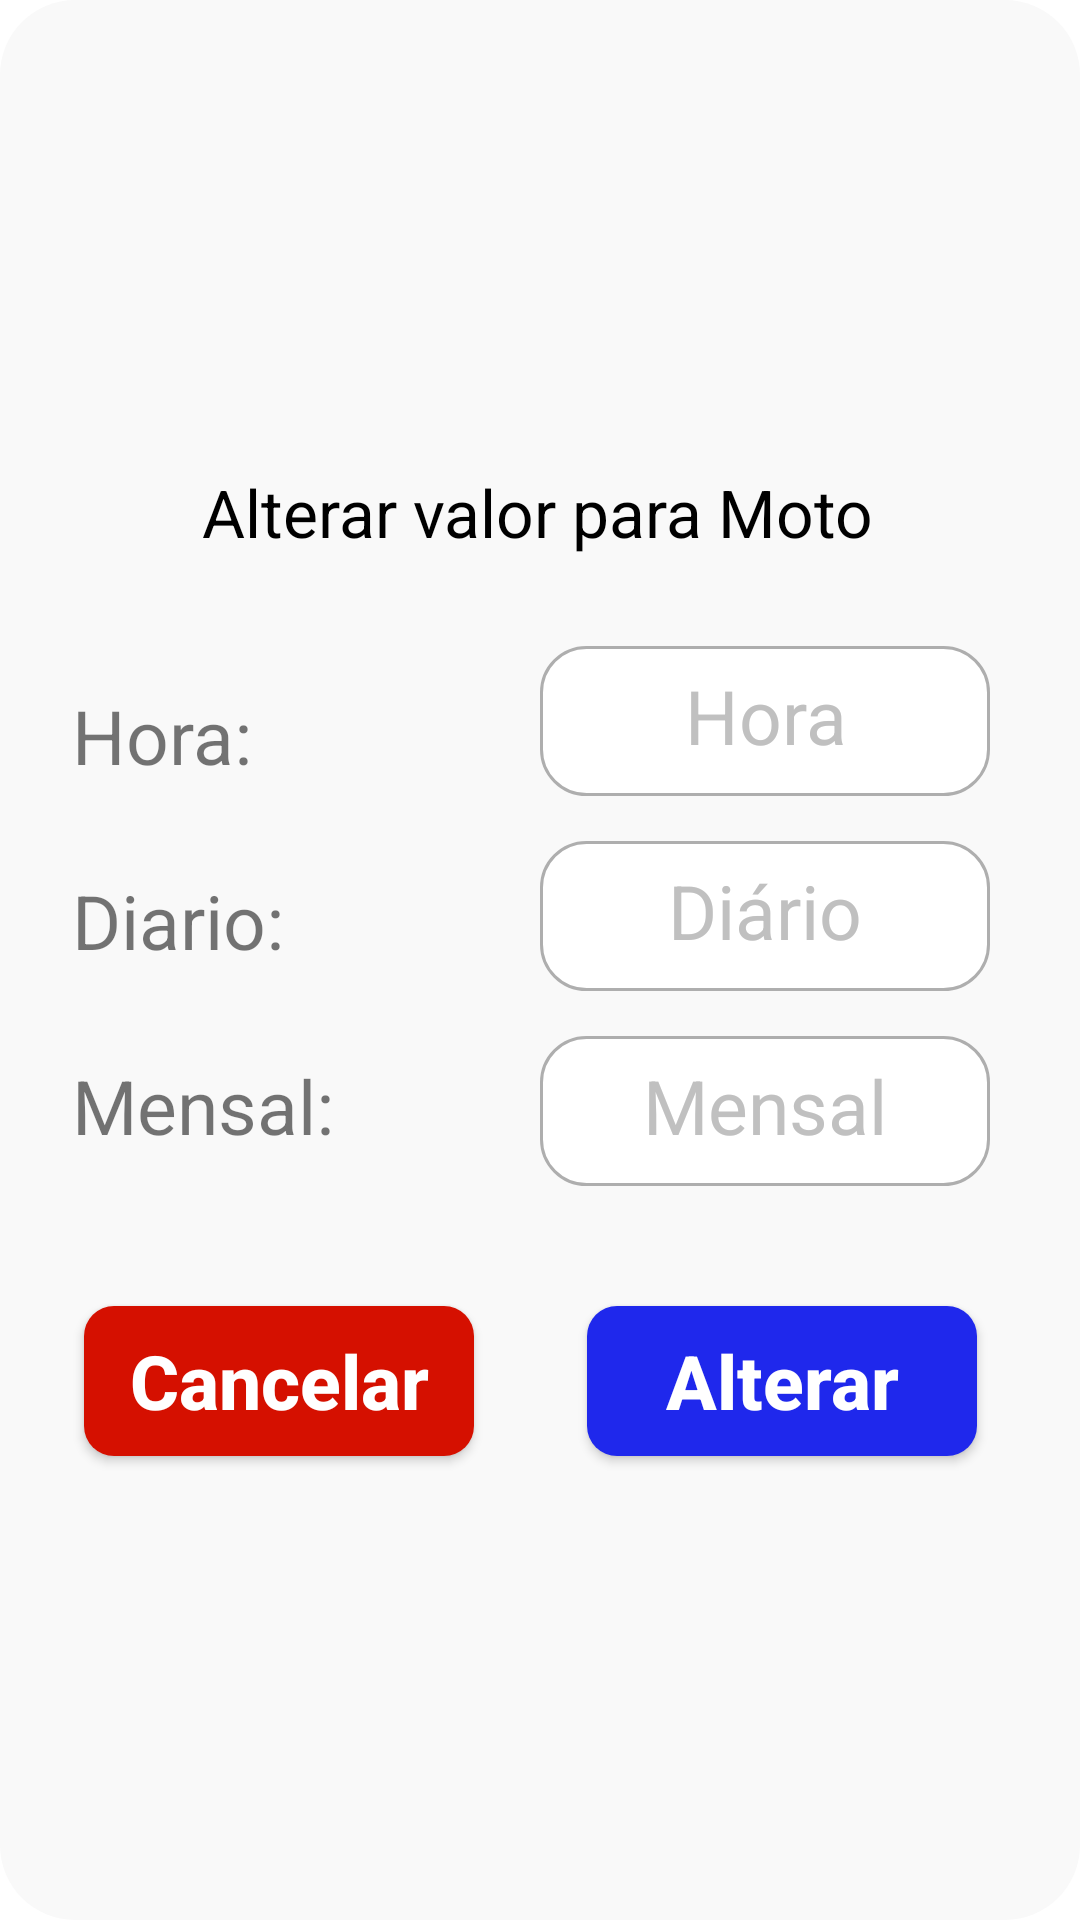

Layout XML and referenced resources for this Android screen:
<!-- AndroidManifest.xml: application theme Theme.Minoru -->
<!-- res/layout/dialog_precomoto.xml -->
<?xml version="1.0" encoding="utf-8"?>
<androidx.constraintlayout.widget.ConstraintLayout xmlns:android="http://schemas.android.com/apk/res/android"
    xmlns:app="http://schemas.android.com/apk/res-auto"
    xmlns:tools="http://schemas.android.com/tools"
    android:layout_width="370dp"
    android:layout_height="500dp"
    android:background="@drawable/alerdialoglayout"
    android:layout_gravity="center">


    <TextView
        android:id="@+id/textView16"
        android:layout_width="wrap_content"
        android:layout_height="wrap_content"
        android:layout_marginTop="156dp"
        android:text="Alterar valor para Moto"
        android:textColor="@color/black"
        android:textSize="22dp"
        app:layout_constraintEnd_toEndOf="parent"
        app:layout_constraintHorizontal_bias="0.496"
        app:layout_constraintStart_toStartOf="parent"
        app:layout_constraintTop_toTopOf="parent" />

    <androidx.appcompat.widget.AppCompatButton
        android:id="@+id/bt_cancela"
        style="@style/Buttoncancel"
        android:layout_width="130dp"
        android:layout_height="50dp"
        android:layout_marginStart="28dp"
        android:layout_marginTop="40dp"
        android:text="  Cancelar  "
        app:layout_constraintStart_toStartOf="parent"
        app:layout_constraintTop_toBottomOf="@+id/edittext_mensal" />

    <ImageView
        android:id="@+id/imageViewpreco"
        android:layout_width="87dp"
        android:layout_height="105dp"
        android:layout_marginTop="35dp"
        app:layout_constraintEnd_toEndOf="parent"
        app:layout_constraintStart_toStartOf="parent"
        app:layout_constraintTop_toTopOf="parent"
        app:srcCompat="@drawable/ic_moto" />

    <androidx.appcompat.widget.AppCompatButton
        android:id="@+id/bt_alterar"
        style="@style/Button"
        android:layout_width="130dp"
        android:layout_height="50dp"
        android:layout_marginStart="62dp"
        android:layout_marginEnd="59dp"
        android:text="Alterar"
        app:layout_constraintBottom_toBottomOf="@+id/bt_cancela"
        app:layout_constraintEnd_toEndOf="parent"
        app:layout_constraintStart_toEndOf="@+id/bt_cancela"
         />

    <TextView
        android:id="@+id/textView3"
        android:layout_width="wrap_content"
        android:layout_height="wrap_content"
        android:layout_marginStart="24dp"
        android:layout_marginTop="225dp"
        android:text="Hora:"
        android:textSize="25dp"
        app:layout_constraintStart_toStartOf="parent"
        app:layout_constraintTop_toTopOf="parent"
        app:layout_constraintBottom_toBottomOf="@id/edittext_hora"/>

    <TextView
        android:id="@+id/textView4"
        android:layout_width="wrap_content"
        android:layout_height="wrap_content"
        android:layout_marginTop="28dp"
        android:text="Diario:"
        android:textSize="25dp"
        app:layout_constraintStart_toStartOf="@id/textView3"
        app:layout_constraintTop_toBottomOf="@+id/textView3" />

    <TextView
        android:id="@+id/textView5"
        android:layout_width="wrap_content"
        android:layout_height="wrap_content"
        android:layout_marginTop="28dp"
        android:text="Mensal:"
        android:textSize="25dp"
        app:layout_constraintStart_toStartOf="@+id/textView4"
        app:layout_constraintTop_toBottomOf="@+id/textView4" />

    <EditText
        android:id="@+id/edittext_hora"
        style="@style/Edit_text"
        android:layout_width="150dp"
        android:layout_height="50dp"
        android:layout_marginStart="180dp"
        android:layout_marginTop="30dp"
        android:ems="10"
        android:hint="Hora"
        android:inputType="textPersonName"
        android:padding="10dp"
        android:textAlignment="center"
        android:paddingLeft="10dp"
        android:textSize="25dp"
        app:layout_constraintStart_toStartOf="parent"
        app:layout_constraintTop_toBottomOf="@+id/textView16" /> />

    <EditText
        android:id="@+id/edittext_diario"
        style="@style/Edit_text"
        android:layout_width="150dp"
        android:layout_height="50dp"
        android:layout_marginTop="15dp"
        android:ems="10"
        android:hint="Diário"
        android:textAlignment="center"
        android:inputType="textPersonName"
        android:padding="10dp"
        android:textSize="25dp"
        app:layout_constraintStart_toStartOf="@id/edittext_hora"
        app:layout_constraintTop_toBottomOf="@+id/edittext_hora"/>

    <EditText
        android:id="@+id/edittext_mensal"
        style="@style/Edit_text"
        android:layout_width="150dp"
        android:layout_height="50dp"
        android:layout_marginTop="15dp"
        android:ems="10"
        android:hint="Mensal"
        android:inputType="textPersonName"
        android:textAlignment="center"
        android:padding="10dp"
        android:textSize="25dp"
        app:layout_constraintStart_toStartOf="@id/edittext_diario"
        app:layout_constraintTop_toBottomOf="@+id/edittext_diario" />
</androidx.constraintlayout.widget.ConstraintLayout>
<!-- resources referenced by this layout -->
<resources>
  <color name="black">#FF000000</color>
  <!-- drawable alerdialoglayout (drawable) -->
  <?xml version="1.0" encoding="utf-8"?>
  <shape xmlns:android="http://schemas.android.com/apk/res/android">
  
      <solid android:color="@color/fundo" />
      <corners android:radius="25dp" />
  </shape>
  <style name="Button">
          <item name="android:layout_width">match_parent</item>
          <item name="android:layout_height">wrap_content</item>
          <item name="android:layout_marginLeft">30dp</item>
          <item name="android:layout_marginRight">30dp</item>
          <item name="android:layout_marginTop">15dp</item>
          <item name="android:background">@drawable/button</item>
          <item name="android:padding">1dp</item>
          <item name="android:textColor">@color/white</item>
          <item name="android:textSize">25dp</item>
          <item name="android:textStyle">bold</item>
          <item name="textAllCaps">false</item>
  
      </style>
  <style name="Buttoncancel">
          <item name="android:layout_width">match_parent</item>
          <item name="android:layout_height">wrap_content</item>
          <item name="android:layout_marginLeft">30dp</item>
          <item name="android:layout_marginRight">30dp</item>
          <item name="android:layout_marginTop">15dp</item>
          <item name="android:background">@drawable/buttoncancel</item>
          <item name="android:padding">1dp</item>
          <item name="android:textColor">@color/white</item>
          <item name="android:textSize">25dp</item>
          <item name="android:textStyle">bold</item>
          <item name="textAllCaps">false</item>
  
      </style>
  <style name="Edit_text">
          <item name="android:layout_width">match_parent</item>
          <item name="android:layout_height">wrap_content</item>
          <item name="android:background">@drawable/edit_text</item>
          <item name="android:paddingLeft">15dp</item>
          <item name="android:maxLength">50</item>
          <item name="android:textColor">@color/black</item>
          <item name="android:textColorHint">@color/prata</item>
  
      </style>
  <style name="Theme.Minoru" parent="Theme.MaterialComponents.Light.DarkActionBar">
          
          <item name="colorPrimary">@color/azul</item>
          <item name="colorPrimaryVariant">@color/cinzaes</item>
          <item name="colorOnPrimary">@color/white</item>
          
          <item name="colorSecondary">@color/teal_200</item>
          <item name="colorSecondaryVariant">@color/teal_700</item>
          <item name="colorOnSecondary">@color/black</item>
          
          <item name="android:statusBarColor">?attr/colorPrimaryVariant</item>
          
      </style>
  <color name="fundo">#f9f9f9</color>
  <!-- drawable button (drawable) -->
  <?xml version="1.0" encoding="utf-8"?>
  <shape xmlns:android="http://schemas.android.com/apk/res/android">
  
  
      <corners android:radius="10dp"/>
      <gradient
         android:startColor="@color/azul"
          android:centerColor="@color/azul"
          android:endColor="@color/azul"
          />
  
  </shape>
  <color name="white">#FFFFFFFF</color>
  <!-- drawable buttoncancel (drawable-v24) -->
  <?xml version="1.0" encoding="utf-8"?>
  <shape xmlns:android="http://schemas.android.com/apk/res/android">
  
  
      <corners android:radius="10dp"/>
      <gradient
         android:startColor="@color/red"
          android:centerColor="@color/red"
          android:endColor="@color/red"
          />
  
  </shape>
  <!-- drawable edit_text (drawable) -->
  <?xml version="1.0" encoding="utf-8"?>
  <shape xmlns:android="http://schemas.android.com/apk/res/android">
  
      <solid android:color="@color/white"/>
      <corners android:radius="15dp"/>
      <stroke android:color="@color/cinzaes" android:width="1dp"/>
  
  </shape>
  <color name="prata">#c0c0c0</color>
  <color name="azul">#1F28EC</color>
  <color name="cinzaes">#AEAEAE</color>
  <color name="teal_200">#90EE90</color>
  <color name="teal_700">#FF018786</color>
  <color name="red">#d51000</color>
</resources>
